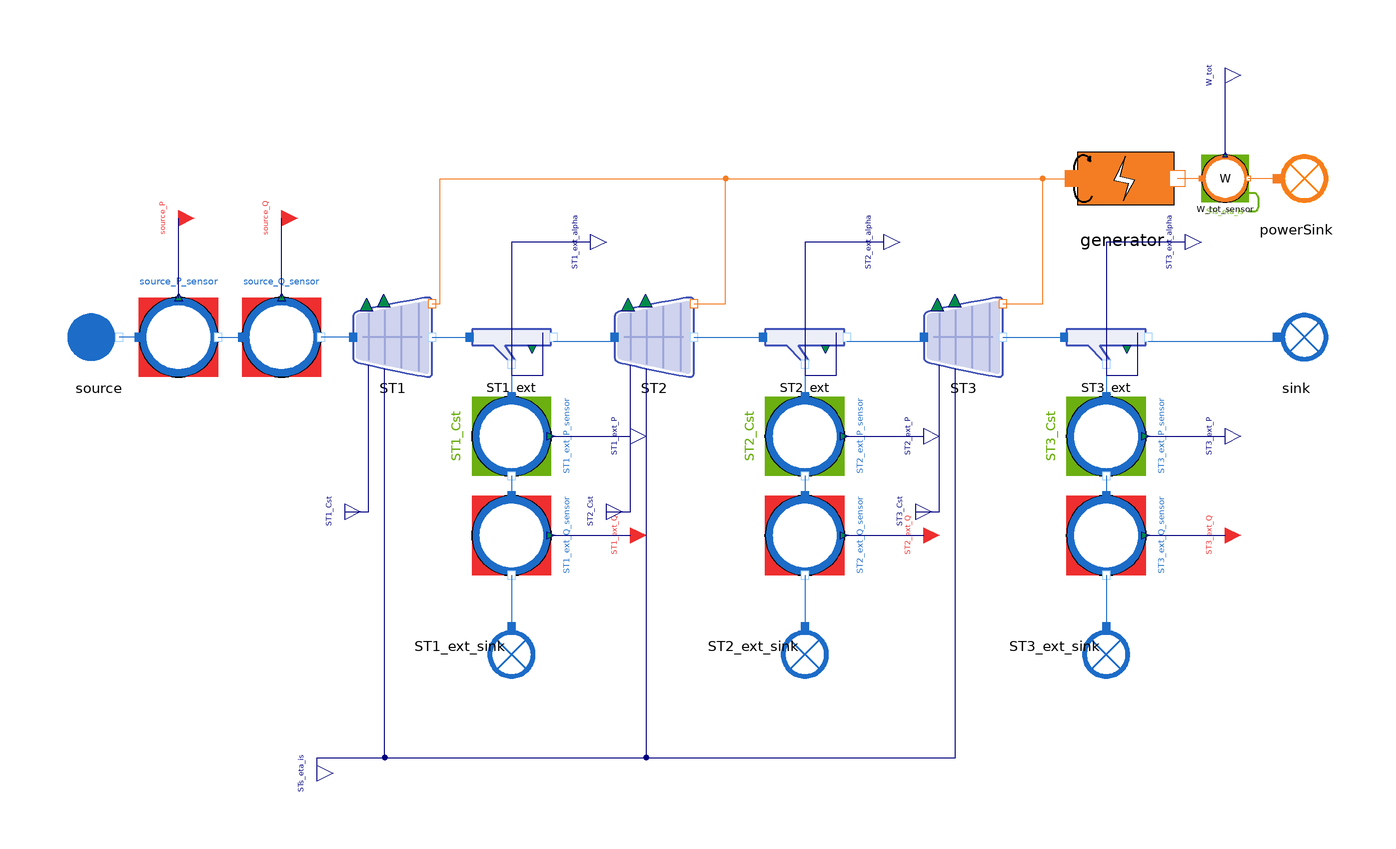

The Modelica model whose source follows is shown above as a component diagram (icons at their Placement, wires along their Line points).

model TurbineLine_direct
  import MetroscopeModelingLibrary.Utilities.Units;

  // Boundary conditions

  input Units.SpecificEnthalpy source_h(start=2.78e6);

  // Generator
  parameter Units.Yield generator_eta = 0.99;

  // Calibrated parameters
  // Components
  // Boundary conditions
  WaterSteam.BoundaryConditions.Source source annotation (Placement(transformation(extent={{-180,-10},{-160,10}})));
  SensorsControl.WaterSteam.PressureSensor source_P_sensor(sensor_function="BC",
    causality="",
    P_start=67,
    signal_unit="barA",
    display_unit="barA",
    P_0=6700000,
    Q_0=1600,
    h_0=2780000) annotation (Placement(transformation(extent={{-160,-10},{-140,10}})));
  SensorsControl.WaterSteam.FlowSensor source_Q_sensor(sensor_function="BC",
    causality="",
    Q_start=1600,
    signal_unit="kg/s",
    display_unit="kg/s",
    P_0=6700000,
    Q_0=1600,
    h_0=2780000) annotation (Placement(transformation(extent={{-134,-10},{-114,10}})));
  WaterSteam.BoundaryConditions.Sink sink annotation (Placement(transformation(extent={{122,-10},{142,10}})));

  // Turbines
  WaterSteam.Machines.SteamTurbine ST1 annotation (Placement(transformation(extent={{-106,-10},{-86,10}})));
  WaterSteam.Machines.SteamTurbine ST2 annotation (Placement(transformation(extent={{-40,-10},{-20,10}})));
  WaterSteam.Machines.SteamTurbine ST3 annotation (Placement(transformation(extent={{38,-10},{58,10}})));

  // Extractions
  WaterSteam.Pipes.SteamExtractionSplitter ST1_ext annotation (Placement(transformation(extent={{-76,-10},{-56,8}})));
  WaterSteam.Pipes.SteamExtractionSplitter ST2_ext annotation (Placement(transformation(extent={{-2,-10},{18,8}})));
  WaterSteam.Pipes.SteamExtractionSplitter ST3_ext annotation (Placement(transformation(extent={{74,-10},{94,8}})));
  SensorsControl.WaterSteam.FlowSensor ST1_ext_Q_sensor(sensor_function="BC",
    causality="",
    Q_start=67,
    signal_unit="kg/s",
    display_unit="kg/s",
    P_0=4100000,
    Q_0=67,
    h_0=2650000) annotation (Placement(transformation(
        extent={{-10,-10},{10,10}},
        rotation=270,
        origin={-66,-50})));
  SensorsControl.WaterSteam.FlowSensor ST2_ext_Q_sensor(sensor_function="BC",
    causality="",
    Q_start=95,
    signal_unit="kg/s",
    display_unit="kg/s",
    P_0=2800000,
    Q_0=95,
    h_0=2550000) annotation (Placement(transformation(
        extent={{-10,-10},{10,10}},
        rotation=270,
        origin={8,-50})));
  SensorsControl.WaterSteam.FlowSensor ST3_ext_Q_sensor(sensor_function="BC",
    causality="",
    Q_start=140,
    signal_unit="kg/s",
    display_unit="kg/s",
    P_0=1600000,
    Q_0=140,
    h_0=2450000) annotation (Placement(transformation(
        extent={{-10,-10},{10,10}},
        rotation=270,
        origin={84,-50})));
  SensorsControl.WaterSteam.PressureSensor ST1_ext_P_sensor(sensor_function="Calibration",
    causality="ST1_Cst",
    P_start=41,
    signal_unit="barA",
    display_unit="barA",
    P_0=4100000,
    Q_0=67,
    h_0=2650000) annotation (Placement(transformation(
        extent={{-10,-10},{10,10}},
        rotation=270,
        origin={-66,-25})));
  SensorsControl.WaterSteam.PressureSensor ST3_ext_P_sensor(sensor_function="Calibration",
    causality="ST3_Cst",
    P_start=16,
    signal_unit="barA",
    display_unit="barA",
    P_0=1600000,
    Q_0=140,
    h_0=2450000) annotation (Placement(transformation(
        extent={{-10,-10},{10,10}},
        rotation=270,
        origin={84,-25})));
  SensorsControl.WaterSteam.PressureSensor ST2_ext_P_sensor(sensor_function="Calibration",
    causality="ST2_Cst",
    P_start=28,
    signal_unit="barA",
    display_unit="barA",
    P_0=2800000,
    Q_0=95,
    h_0=2550000) annotation (Placement(transformation(
        extent={{-10,-10},{10,10}},
        rotation=270,
        origin={8,-25})));
  WaterSteam.BoundaryConditions.Sink ST1_ext_sink annotation (Placement(transformation(
        extent={{-10,-10},{10,10}},
        rotation=270,
        origin={-66,-78})));
  WaterSteam.BoundaryConditions.Sink ST2_ext_sink annotation (Placement(transformation(
        extent={{-10,-10},{10,10}},
        rotation=270,
        origin={8,-78})));
  WaterSteam.BoundaryConditions.Sink ST3_ext_sink annotation (Placement(transformation(
        extent={{-10,-10},{10,10}},
        rotation=270,
        origin={84,-78})));

  // Electricity
  Power.BoundaryConditions.Sink powerSink annotation (Placement(transformation(extent={{122,30},{142,50}})));
  Power.Machines.Generator generator(eta=generator_eta) annotation (Placement(transformation(extent={{68,28},{108,52}})));
  SensorsControl.Power.PowerSensor W_tot_sensor(sensor_function="Calibration",
    causality="STs_eta_is",
    W_start=320,
    signal_unit="MW",
    display_unit="MW") annotation (Placement(transformation(extent={{108,34},{120,46}})));

  // MML4 instrument interfaces and component characteristics.
  Utilities.Interfaces.BoundaryCondition source_P annotation (Placement(iconVisible=false, transformation(extent={{-4,-4},{4,4}}, origin={-150,30})));
  Utilities.Interfaces.BoundaryCondition source_Q annotation (Placement(iconVisible=false, transformation(extent={{-4,-4},{4,4}}, origin={-124,30})));
  Utilities.Interfaces.BoundaryCondition ST1_ext_Q annotation (Placement(iconVisible=false, transformation(extent={{-4,-4},{4,4}}, origin={-36,-50})));
  Utilities.Interfaces.BoundaryCondition ST2_ext_Q annotation (Placement(iconVisible=false, transformation(extent={{-4,-4},{4,4}}, origin={38,-50})));
  Utilities.Interfaces.BoundaryCondition ST3_ext_Q annotation (Placement(iconVisible=false, transformation(extent={{-4,-4},{4,4}}, origin={114,-50})));
  Utilities.Interfaces.Observable ST1_ext_P annotation (Placement(iconVisible=false, transformation(extent={{-4,-4},{4,4}}, origin={-36,-25})));
  Utilities.Interfaces.Observable ST2_ext_P annotation (Placement(iconVisible=false, transformation(extent={{-4,-4},{4,4}}, origin={38,-25})));
  Utilities.Interfaces.Observable ST3_ext_P annotation (Placement(iconVisible=false, transformation(extent={{-4,-4},{4,4}}, origin={114,-25})));
  Utilities.Interfaces.Observable W_tot annotation (Placement(iconVisible=false, transformation(extent={{-4,-4},{4,4}}, origin={114,66})));
  Utilities.Interfaces.RealOutput ST1_Cst annotation (Placement(iconVisible=false, transformation(extent={{-4,-4},{4,4}}, origin={-108,-44})));
  Utilities.Interfaces.RealOutput STs_eta_is annotation (Placement(iconVisible=false, transformation(extent={{-4,-4},{4,4}}, origin={-115,-110})));
  Utilities.Interfaces.RealOutput ST1_ext_alpha annotation (Placement(iconVisible=false, transformation(extent={{-4,-4},{4,4}}, origin={-46,24})));
  Utilities.Interfaces.RealOutput ST2_Cst annotation (Placement(iconVisible=false, transformation(extent={{-4,-4},{4,4}}, origin={-42,-44})));
  Utilities.Interfaces.RealOutput ST2_ext_alpha annotation (Placement(iconVisible=false, transformation(extent={{-4,-4},{4,4}}, origin={28,24})));
  Utilities.Interfaces.RealOutput ST3_Cst annotation (Placement(iconVisible=false, transformation(extent={{-4,-4},{4,4}}, origin={36,-44})));
  Utilities.Interfaces.RealOutput ST3_ext_alpha annotation (Placement(iconVisible=false, transformation(extent={{-4,-4},{4,4}}, origin={104,24})));

equation
  // Boundary conditions

  source.h_out = source_h;

  connect(ST1.C_out, ST1_ext.C_in) annotation (Line(points={{-86,0},{-76.6,0},{-76.6,-1}},  color={28,108,200}));
  connect(ST1_ext.C_main_out, ST2.C_in) annotation (Line(points={{-55.4,-1},{-40,-1},{-40,0}}, color={28,108,200}));
  connect(ST2.C_out, ST2_ext.C_in) annotation (Line(points={{-20,0},{-2.6,0},{-2.6,-1}},  color={28,108,200}));
  connect(ST2_ext.C_main_out, ST3.C_in) annotation (Line(points={{18.6,-1},{38,-1},{38,0}}, color={28,108,200}));
  connect(ST3.C_out, ST3_ext.C_in) annotation (Line(points={{58,0},{73.4,0},{73.4,-1}}, color={28,108,200}));
  connect(ST3.C_W_out, generator.C_in) annotation (Line(points={{58,8.4},{68,8.4},{68,40},{75.6,40}},  color={244,125,35}));
  connect(ST2.C_W_out, generator.C_in) annotation (Line(points={{-20,8.4},{-12,8.4},{-12,40},{75.6,40}},  color={244,125,35}));
  connect(ST1.C_W_out, generator.C_in) annotation (Line(points={{-86,8.4},{-84,8.4},{-84,40},{75.6,40}},   color={244,125,35}));
  connect(ST3_ext.C_main_out, sink.C_in) annotation (Line(points={{94.6,-1},{127,-1},{127,0}}, color={28,108,200}));
  connect(ST1_ext.C_ext_out, ST1_ext_P_sensor.C_in) annotation (Line(points={{-66,-7.12},{-66,-15}}, color={28,108,200}));
  connect(ST2_ext.C_ext_out, ST2_ext_P_sensor.C_in) annotation (Line(points={{8,-7.12},{8,-15}}, color={28,108,200}));
  connect(ST3_ext.C_ext_out, ST3_ext_P_sensor.C_in) annotation (Line(points={{84,-7.12},{84,-15}}, color={28,108,200}));
  connect(powerSink.C_in, W_tot_sensor.C_out) annotation (Line(points={{127,40},{119.88,40}}, color={244,125,35}));
  connect(W_tot_sensor.C_in, generator.C_out) annotation (Line(points={{108,40},{102,40}}, color={244,125,35}));
  connect(source_P_sensor.C_in, source.C_out) annotation (Line(points={{-160,0},{-165,0}}, color={28,108,200}));
  connect(source_P_sensor.C_out, source_Q_sensor.C_in) annotation (Line(points={{-140,0},{-134,0}}, color={28,108,200}));
  connect(ST1.C_in, source_Q_sensor.C_out) annotation (Line(points={{-106,0},{-114,0}}, color={28,108,200}));
  connect(ST1_ext_P_sensor.C_out, ST1_ext_Q_sensor.C_in) annotation (Line(points={{-66,-35},{-66,-40}}, color={28,108,200}));
  connect(ST1_ext_Q_sensor.C_out, ST1_ext_sink.C_in) annotation (Line(points={{-66,-60},{-66,-73}}, color={28,108,200}));
  connect(ST3_ext_P_sensor.C_out, ST3_ext_Q_sensor.C_in) annotation (Line(points={{84,-35},{84,-40}}, color={28,108,200}));
  connect(ST3_ext_Q_sensor.C_out, ST3_ext_sink.C_in) annotation (Line(points={{84,-60},{84,-73}}, color={28,108,200}));
  connect(ST2_ext_P_sensor.C_out, ST2_ext_Q_sensor.C_in) annotation (Line(points={{8,-35},{8,-40}}, color={28,108,200}));
  connect(ST2_ext_Q_sensor.C_out, ST2_ext_sink.C_in) annotation (Line(points={{8,-60},{8,-73}}, color={28,108,200}));

  // MML4 signal connections and fixed characteristics.
  connect(source_P_sensor.P_sensor, source_P) annotation (Line(points={{-150,10},{-150,30}}, color={0,0,127}));
  connect(source_Q_sensor.Q_sensor, source_Q) annotation (Line(points={{-124,10},{-124,30}}, color={0,0,127}));
  connect(ST1_ext_Q_sensor.Q_sensor, ST1_ext_Q) annotation (Line(points={{-56,-50},{-36,-50}}, color={0,0,127}));
  connect(ST2_ext_Q_sensor.Q_sensor, ST2_ext_Q) annotation (Line(points={{18,-50},{38,-50}}, color={0,0,127}));
  connect(ST3_ext_Q_sensor.Q_sensor, ST3_ext_Q) annotation (Line(points={{94,-50},{114,-50}}, color={0,0,127}));
  connect(ST1_ext_P_sensor.P_sensor, ST1_ext_P) annotation (Line(points={{-56,-25},{-36,-25}}, color={0,0,127}));
  connect(ST2_ext_P_sensor.P_sensor, ST2_ext_P) annotation (Line(points={{18,-25},{38,-25}}, color={0,0,127}));
  connect(ST3_ext_P_sensor.P_sensor, ST3_ext_P) annotation (Line(points={{94,-25},{114,-25}}, color={0,0,127}));
  connect(W_tot_sensor.W_sensor, W_tot) annotation (Line(points={{114,46},{114,66}}, color={0,0,127}));
  connect(ST1_Cst, ST1.Cst) annotation (Line(points={{-108,-44},{-102,-44},{-102,-21},{-102,-7}}, color={0,0,127}));
  ST1_Cst = 19941.871;
  connect(STs_eta_is, ST1.eta_is) annotation (Line(points={{-115,-110},{-115,-106},{-98,-106},{-98,-8}}, color={0,0,127}));
  connect(STs_eta_is, ST2.eta_is) annotation (Line(points={{-115,-110},{-115,-106},{-32,-106},{-32,-8}}, color={0,0,127}));
  connect(STs_eta_is, ST3.eta_is) annotation (Line(points={{-115,-110},{-115,-106},{46,-106},{46,-8}}, color={0,0,127}));
  STs_eta_is = 0.88584805;
  connect(ST1_ext_alpha, ST1_ext.alpha) annotation (Line(points={{-46,24},{-66,24},{-66,-9.6},{-58,-9.6},{-58,1.16}}, color={0,0,127}));
  ST1_ext_alpha = 1;
  connect(ST2_Cst, ST2.Cst) annotation (Line(points={{-42,-44},{-36,-44},{-36,-21},{-36,-7}}, color={0,0,127}));
  ST2_Cst = 7814.647;
  connect(ST2_ext_alpha, ST2_ext.alpha) annotation (Line(points={{28,24},{8,24},{8,-9.6},{16,-9.6},{16,1.16}}, color={0,0,127}));
  ST2_ext_alpha = 1;
  connect(ST3_Cst, ST3.Cst) annotation (Line(points={{36,-44},{42,-44},{42,-21},{42,-7}}, color={0,0,127}));
  ST3_Cst = 5626.26;
  connect(ST3_ext_alpha, ST3_ext.alpha) annotation (Line(points={{104,24},{84,24},{84,-9.6},{92,-9.6},{92,1.16}}, color={0,0,127}));
  ST3_ext_alpha = 1;
  annotation (Diagram(coordinateSystem(extent={{-180,-140},{160,140}})), Icon(coordinateSystem(extent={{-180,-140},{160,140}}), graphics={
                               Polygon(
          points={{-104,62},{-104,42},{-104,-38},{-104,-58},{-84,-64},{76,-98},{96,-98},{96,-78},{96,79.539},{96,102},{76,102},{-84,70},{-104,62}},
          lineColor={63,81,181},
          lineThickness=0.5,
          smooth=Smooth.Bezier),
                               Polygon(
          points={{-96,60},{-96,42},{-96,-38},{-96,-52},{-78,-58},{68,-88},{88,-92},{88,-70},{88,72},{88,94},{68,92},{-76,64},{-96,60}},
          lineThickness=0.5,
          smooth=Smooth.Bezier,
          fillColor={207,211,237},
          fillPattern=FillPattern.Solid,
          pattern=LinePattern.None),
        Line(
          points={{62,88},{62,-84}},
          color={157,166,218},
          thickness=0.5,
          smooth=Smooth.Bezier),
        Line(
          points={{18,80},{18,-76}},
          color={157,166,218},
          thickness=0.5,
          smooth=Smooth.Bezier),
        Line(
          points={{-24,70},{-24,-66}},
          color={157,166,218},
          thickness=0.5,
          smooth=Smooth.Bezier),
        Line(
          points={{-64,62},{-64,-56}},
          color={157,166,218},
          thickness=0.5,
          smooth=Smooth.Bezier),
        Rectangle(
          extent={{70,4},{-80,0}},
          lineThickness=0.5,
          fillColor={157,166,218},
          fillPattern=FillPattern.Solid,
          pattern=LinePattern.None)}));
end TurbineLine_direct;